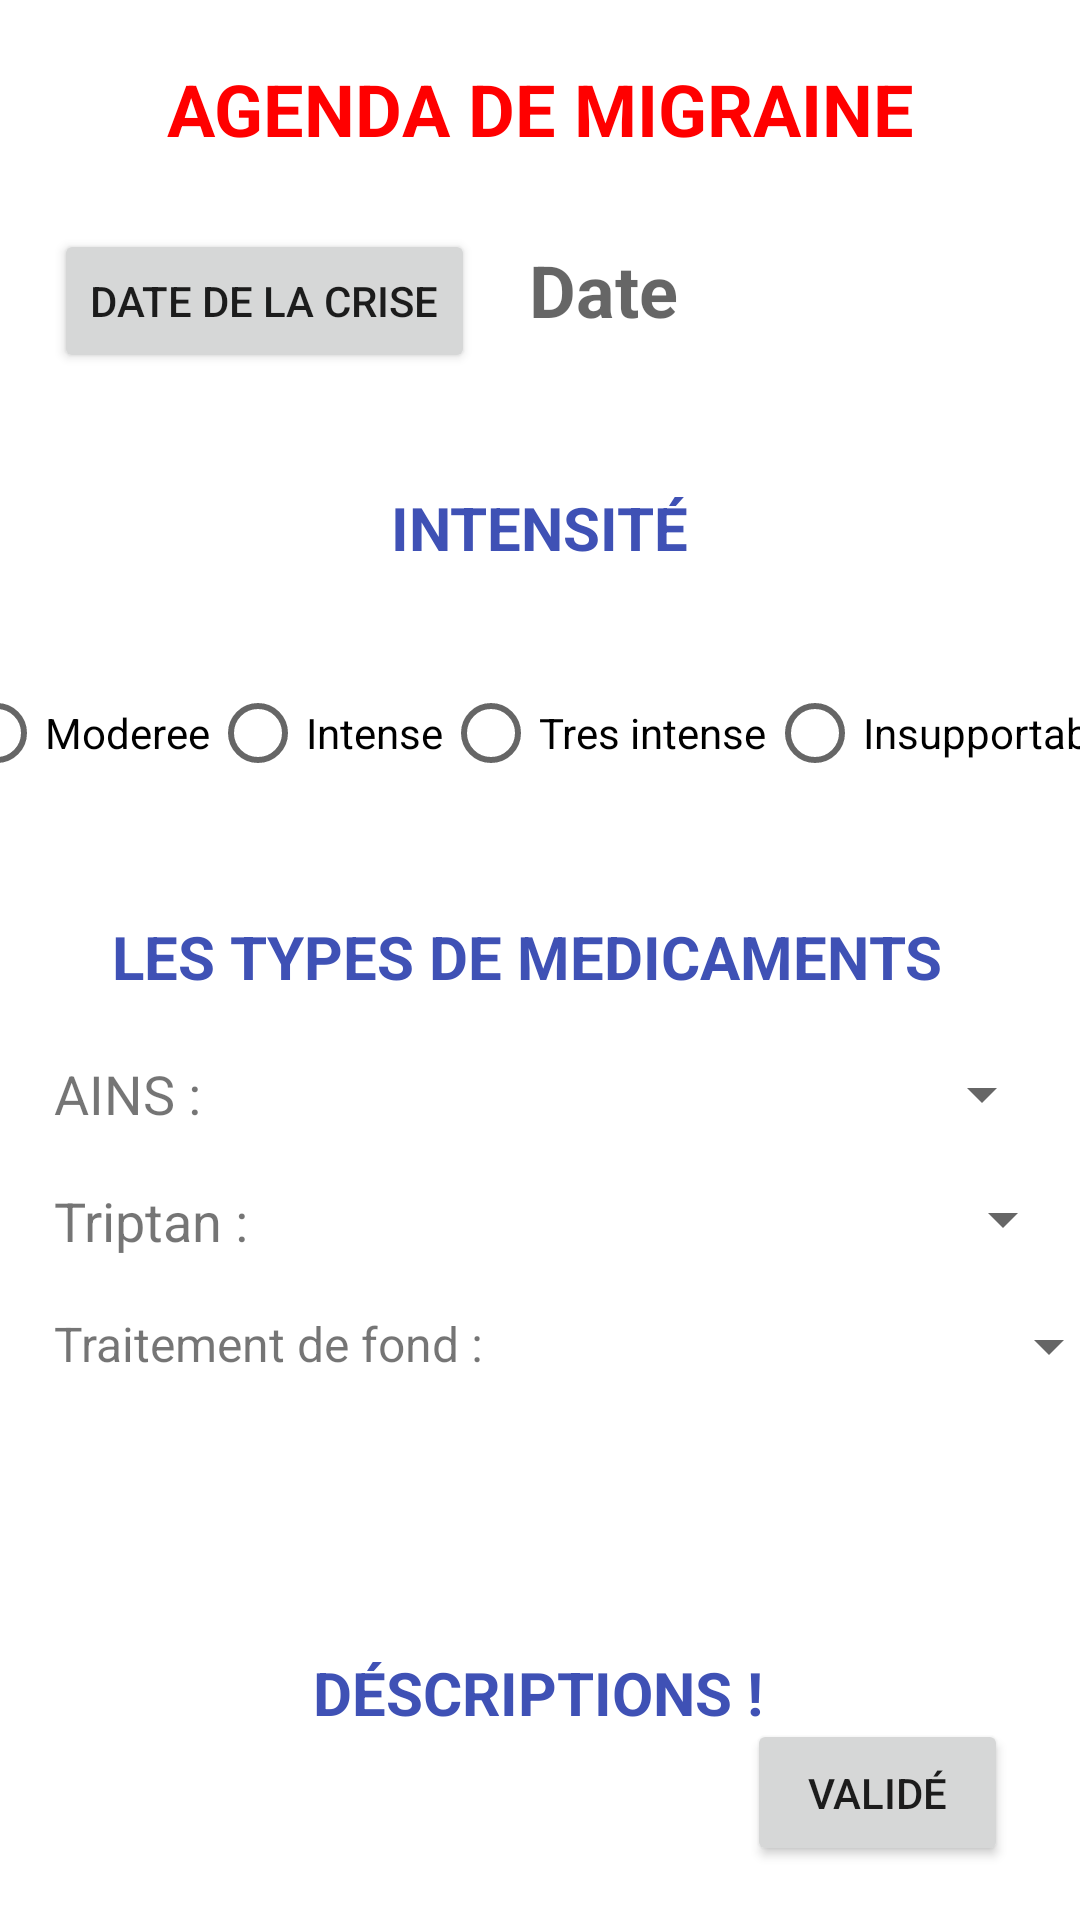

Android layout source for this screen:
<!-- AndroidManifest.xml: application theme Theme.Migraines -->
<!-- res/layout/activity_main.xml -->
<?xml version="1.0" encoding="utf-8"?>
<androidx.constraintlayout.widget.ConstraintLayout xmlns:android="http://schemas.android.com/apk/res/android"
    xmlns:app="http://schemas.android.com/apk/res-auto"
    xmlns:tools="http://schemas.android.com/tools"
    android:layout_width="match_parent"
    android:layout_height="match_parent"
    tools:context=".MainActivity">


    <TextView
        android:id="@+id/txtTDF"
        android:layout_width="wrap_content"
        android:layout_height="wrap_content"
        android:layout_marginStart="18dp"
        android:layout_marginTop="18dp"
        android:text="Traitement de fond : "
        android:textSize="16sp"
        app:layout_constraintStart_toStartOf="parent"
        app:layout_constraintTop_toBottomOf="@+id/txtTrip" />

    <Spinner
        android:id="@+id/spinTDF"
        android:layout_width="232dp"
        android:layout_height="23dp"
        android:layout_marginStart="8dp"
        android:layout_marginTop="18dp"
        android:layout_marginEnd="18dp"
        app:layout_constraintEnd_toEndOf="parent"
        app:layout_constraintStart_toEndOf="@+id/txtTDF"
        app:layout_constraintTop_toBottomOf="@+id/txtTrip" />

    <Spinner
        android:id="@+id/spinTrip"
        android:layout_width="279dp"
        android:layout_height="23dp"
        android:layout_marginStart="8dp"
        android:layout_marginTop="18dp"
        android:layout_marginEnd="18dp"
        app:layout_constraintEnd_toEndOf="parent"
        app:layout_constraintStart_toEndOf="@+id/txtTrip"
        app:layout_constraintTop_toBottomOf="@+id/txtAins" />

    <TextView
        android:id="@+id/titre"
        android:layout_width="wrap_content"
        android:layout_height="wrap_content"
        android:layout_marginStart="16dp"
        android:layout_marginTop="20dp"
        android:layout_marginEnd="16dp"
        android:text="@string/agenda_de_migraine"
        android:textAlignment="center"
        android:textColor="#FF0000"
        android:textSize="24sp"
        android:textStyle="bold"
        app:layout_constraintEnd_toEndOf="parent"
        app:layout_constraintStart_toStartOf="parent"
        app:layout_constraintTop_toTopOf="parent" />

    <Button
        android:id="@+id/btndate"
        android:layout_width="wrap_content"
        android:layout_height="wrap_content"
        android:layout_marginStart="18dp"
        android:layout_marginTop="24dp"
        android:text="Date De La Crise"
        app:layout_constraintStart_toStartOf="parent"
        app:layout_constraintTop_toBottomOf="@+id/titre" />

    <TextView
        android:id="@+id/dateCrise"
        android:layout_width="wrap_content"
        android:layout_height="wrap_content"
        android:layout_marginStart="18dp"
        android:layout_marginTop="28dp"
        android:hint="Date"
        android:text=""
        android:textSize="24sp"
        android:textStyle="bold"
        app:layout_constraintStart_toEndOf="@+id/btndate"
        app:layout_constraintTop_toBottomOf="@+id/titre" />

    <TextView
        android:id="@+id/Intensite"
        android:layout_width="wrap_content"
        android:layout_height="wrap_content"
        android:layout_marginStart="18dp"
        android:layout_marginTop="38dp"
        android:layout_marginEnd="18dp"
        android:text="@string/intensit"
        android:textAlignment="center"
        android:textColor="#3F51B5"
        android:textSize="20sp"
        android:textStyle="bold"
        app:layout_constraintEnd_toEndOf="parent"
        app:layout_constraintStart_toStartOf="parent"
        app:layout_constraintTop_toBottomOf="@+id/btndate" />

    <RadioGroup
        android:id="@+id/radioGroup"
        android:layout_width="395dp"
        android:layout_height="46dp"
        android:layout_marginStart="16dp"
        android:layout_marginTop="32dp"
        android:layout_marginEnd="16dp"
        android:orientation="horizontal"
        app:layout_constraintEnd_toEndOf="parent"
        app:layout_constraintStart_toStartOf="parent"
        app:layout_constraintTop_toBottomOf="@+id/Intensite">

        <RadioButton
            android:id="@+id/radioButton_Modérée"
            android:layout_width="wrap_content"
            android:layout_height="wrap_content"
            android:text="Moderee" />

        <RadioButton
            android:id="@+id/radioButton_intense"
            android:layout_width="wrap_content"
            android:layout_height="wrap_content"
            android:text="Intense"
            app:layout_constraintStart_toEndOf="@+id/radioButton_Modérée" />

        <RadioButton
            android:id="@+id/radioButton_TresIntense"
            android:layout_width="wrap_content"
            android:layout_height="wrap_content"
            android:text="Tres intense" />

        <RadioButton
            android:id="@+id/radioButton_insupportable"
            android:layout_width="wrap_content"
            android:layout_height="wrap_content"
            android:text="Insupportable" />

    </RadioGroup>

    <TextView
        android:id="@+id/titlTypeMedoc"
        android:layout_width="wrap_content"
        android:layout_height="wrap_content"
        android:layout_marginStart="18dp"
        android:layout_marginTop="38dp"
        android:layout_marginEnd="18dp"
        android:text="LES TYPES DE MEDICAMENTS"
        android:textAlignment="center"
        android:textColor="#3F51B5"
        android:textSize="20sp"
        android:textStyle="bold"
        app:layout_constraintEnd_toEndOf="parent"
        app:layout_constraintHorizontal_bias="0.414"
        app:layout_constraintStart_toStartOf="parent"
        app:layout_constraintTop_toBottomOf="@+id/radioGroup" />

    <TextView
        android:id="@+id/txtAins"
        android:layout_width="wrap_content"
        android:layout_height="wrap_content"
        android:layout_marginStart="18dp"
        android:layout_marginTop="20dp"
        android:text="AINS : "
        android:textSize="18sp"
        app:layout_constraintStart_toStartOf="parent"
        app:layout_constraintTop_toBottomOf="@+id/titlTypeMedoc" />

    <TextView
        android:id="@+id/txtTrip"
        android:layout_width="wrap_content"
        android:layout_height="wrap_content"
        android:layout_marginStart="18dp"
        android:layout_marginTop="18dp"
        android:text="Triptan : "
        android:textSize="18sp"
        app:layout_constraintStart_toStartOf="parent"
        app:layout_constraintTop_toBottomOf="@+id/txtAins" />

    <Spinner
        android:id="@+id/spinAins"
        android:layout_width="281dp"
        android:layout_height="25dp"
        android:layout_marginStart="8dp"
        android:layout_marginTop="20dp"
        android:layout_marginEnd="18dp"
        app:layout_constraintEnd_toEndOf="parent"
        app:layout_constraintStart_toEndOf="@+id/txtAins"
        app:layout_constraintTop_toBottomOf="@+id/titlTypeMedoc" />

    <TextView
        android:id="@+id/dscrip"
        android:layout_width="wrap_content"
        android:layout_height="wrap_content"
        android:layout_marginStart="18dp"
        android:layout_marginTop="92dp"
        android:layout_marginEnd="18dp"
        android:text="DÉSCRIPTIONS !"
        android:textAlignment="center"
        android:textColor="#3F51B5"
        android:textSize="20sp"
        android:textStyle="bold"
        app:layout_constraintEnd_toEndOf="parent"
        app:layout_constraintHorizontal_bias="0.497"
        app:layout_constraintStart_toStartOf="parent"
        app:layout_constraintTop_toBottomOf="@+id/txtTDF" />

    <EditText
        android:id="@+id/desc"
        android:layout_width="257dp"
        android:layout_height="79dp"
        android:layout_marginStart="16dp"
        android:layout_marginTop="20dp"
        android:layout_marginBottom="72dp"
        android:ems="10"
        android:gravity="start|top"
        android:inputType="textMultiLine"
        android:textColor="#F31404"
        android:textStyle="bold"
        app:layout_constraintBottom_toBottomOf="parent"
        app:layout_constraintStart_toStartOf="parent"
        app:layout_constraintTop_toBottomOf="@+id/dscrip"
        app:layout_constraintVertical_bias="1.0" />

    <Button
        android:id="@+id/btnValid"
        android:layout_width="87dp"
        android:layout_height="49dp"
        android:layout_marginEnd="24dp"
        android:layout_marginBottom="18dp"
        android:text="VALIDÉ"
        app:layout_constraintBottom_toBottomOf="parent"
        app:layout_constraintEnd_toEndOf="parent" />


</androidx.constraintlayout.widget.ConstraintLayout>
<!-- resources referenced by this layout -->
<resources>
  <string name="agenda_de_migraine">AGENDA DE MIGRAINE</string>
  <string name="intensit">INTENSITÉ</string>
  <style name="Theme.Migraines" parent="Theme.MaterialComponents.DayNight.DarkActionBar">
          
          <item name="colorPrimary">@color/purple_500</item>
          <item name="colorPrimaryVariant">@color/purple_700</item>
          <item name="colorOnPrimary">@color/white</item>
          
          <item name="colorSecondary">@color/teal_200</item>
          <item name="colorSecondaryVariant">@color/teal_700</item>
          <item name="colorOnSecondary">@color/black</item>
          
          <item name="android:statusBarColor" tools:targetApi="l">?attr/colorPrimaryVariant</item>
          
      </style>
  <!-- not gathered from this repository: default colours our renderer supplied (Android Studio template values) -->
  <color name="purple_500">#FF6200EE</color>
  <color name="purple_700">#FF3700B3</color>
  <color name="teal_200">#FF03DAC5</color>
  <color name="teal_700">#FF018786</color>
  <color name="black">#FF000000</color>
  <color name="white">#FFFFFFFF</color>
</resources>
